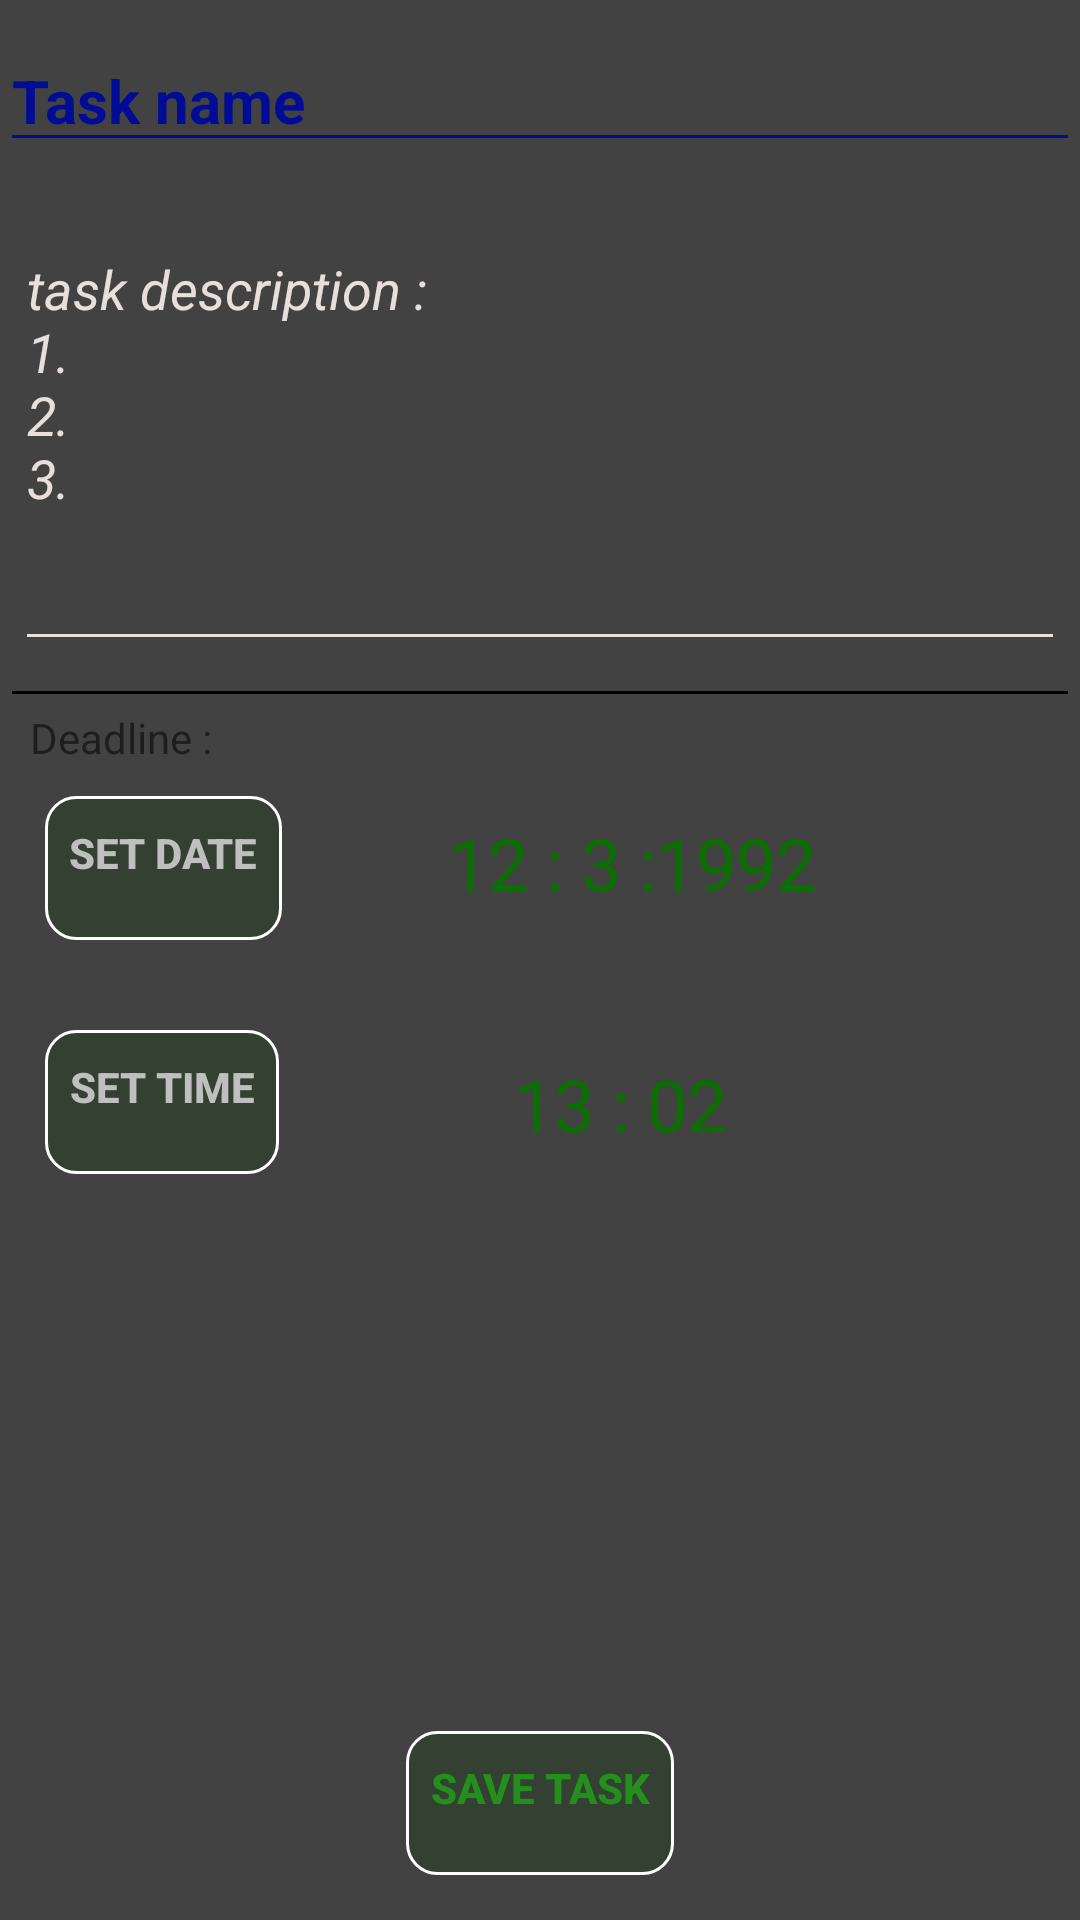

Write the Android layout XML for this screen, with the resource values it uses.
<!-- AndroidManifest.xml: application theme AppTheme -->
<!-- res/layout/activity_add_task.xml -->
<?xml version="1.0" encoding="utf-8"?>
<android.support.constraint.ConstraintLayout xmlns:android="http://schemas.android.com/apk/res/android"
    xmlns:app="http://schemas.android.com/apk/res-auto"
    xmlns:tools="http://schemas.android.com/tools"
    android:layout_width="match_parent"
    android:layout_height="match_parent"
    android:background="@color/colorTasksActivityBackground"
    tools:context=".addTask.AddTaskActivity">

    <android.support.v7.widget.AppCompatEditText
        android:id="@+id/etTaskName"
        android:layout_width="match_parent"
        android:layout_height="wrap_content"
        android:layout_marginTop="10dp"
        android:textColor="@color/colorWhite"
        android:theme="@style/AddTaskNameStyle"
        app:backgroundTint="@color/colorTaskName"
        app:layout_constraintStart_toStartOf="parent"
        app:layout_constraintTop_toTopOf="parent" />

    <android.support.v7.widget.AppCompatEditText
        android:id="@+id/etTaskDescription"
        android:layout_width="match_parent"
        android:layout_height="wrap_content"
        android:layout_marginBottom="8dp"
        android:layout_marginEnd="5dp"
        android:layout_marginStart="5dp"
        android:layout_marginTop="20dp"
        android:gravity="top|start"
        android:lines="6"
        android:maxLines="15"
        android:scrollbars="vertical"
        android:theme="@style/AddTaskDescriptionBodyStyle"
        app:backgroundTint="@color/colorTaskBodyText"
        app:layout_constraintEnd_toEndOf="parent"
        app:layout_constraintStart_toStartOf="parent"
        app:layout_constraintTop_toBottomOf="@+id/etTaskName"
        app:layout_constraintVertical_chainStyle="spread_inside" />

    <View
        android:id="@+id/vSeparationLine"
        android:layout_width="match_parent"
        android:layout_height="1dp"
        android:layout_marginBottom="5dp"
        android:layout_marginEnd="4dp"
        android:layout_marginLeft="4dp"
        android:layout_marginRight="4dp"
        android:layout_marginStart="4dp"
        android:layout_marginTop="10dp"
        android:background="#000"
        app:layout_constraintEnd_toEndOf="parent"
        app:layout_constraintStart_toStartOf="parent"
        app:layout_constraintTop_toBottomOf="@+id/etTaskDescription" />

    <TextView
        android:id="@+id/tvDeadlineText"
        android:layout_width="wrap_content"
        android:layout_height="wrap_content"
        android:layout_marginLeft="10dp"
        android:layout_marginStart="10dp"
        android:layout_marginTop="5dp"
        android:text="Deadline :"
        app:layout_constraintStart_toStartOf="parent"
        app:layout_constraintTop_toBottomOf="@+id/vSeparationLine" />

    <Button
        android:id="@+id/bSetDate"
        style="?android:attr/buttonBarButtonStyle"
        android:layout_width="wrap_content"
        android:layout_height="wrap_content"
        android:layout_marginLeft="15dp"
        android:layout_marginStart="15dp"
        android:layout_marginTop="10dp"
        android:background="@drawable/background_buttons_date_time"
        android:onClick="bSetDateClickListener"
        android:text="set date"
        android:theme="@style/AddTaskTimeDateButtonStyle"
        app:layout_constraintBottom_toTopOf="@+id/bSetTime"
        app:layout_constraintStart_toStartOf="parent"
        app:layout_constraintTop_toBottomOf="@+id/tvDeadlineText" />

    <Button
        android:id="@+id/bSetTime"
        style="?android:attr/buttonBarButtonStyle"
        android:layout_width="wrap_content"
        android:layout_height="wrap_content"
        android:layout_marginLeft="15dp"
        android:layout_marginStart="15dp"
        android:layout_marginTop="30dp"
        android:background="@drawable/background_buttons_date_time"
        android:onClick="bSetTimeClickListener"
        android:text="set time"
        android:theme="@style/AddTaskTimeDateButtonStyle"
        app:layout_constraintStart_toStartOf="parent"
        app:layout_constraintTop_toBottomOf="@+id/bSetDate" />

    <TextView
        android:id="@+id/tvTextDate"
        android:layout_width="wrap_content"
        android:layout_height="wrap_content"
        android:layout_marginEnd="5dp"
        android:layout_marginRight="5dp"
        android:layout_marginTop="40dp"
        android:text="12 : 3 :1992"
        android:theme="@style/TasksTimeDateStyle"
        app:layout_constraintBottom_toTopOf="@+id/tvTextTime"
        app:layout_constraintEnd_toEndOf="parent"
        app:layout_constraintHorizontal_bias="0.4"
        app:layout_constraintStart_toEndOf="@+id/bSetDate"
        app:layout_constraintTop_toBottomOf="@+id/vSeparationLine" />

    <TextView
        android:id="@+id/tvTextTime"
        android:layout_width="wrap_content"
        android:layout_height="wrap_content"
        android:layout_marginTop="48dp"
        android:text="13 : 02"
        android:theme="@style/TasksTimeDateStyle"
        app:layout_constraintEnd_toEndOf="parent"
        app:layout_constraintHorizontal_bias="0.4"
        app:layout_constraintStart_toEndOf="@+id/bSetTime"
        app:layout_constraintTop_toBottomOf="@+id/tvTextDate" />

    <Button
        android:id="@+id/bSaveTask"
        style="?android:attr/buttonBarButtonStyle"
        android:layout_width="wrap_content"
        android:layout_height="wrap_content"
        android:layout_marginBottom="15dp"
        android:background="@drawable/background_buttons_date_time"
        android:onClick="bSaveTaskClickListener"
        android:text="Save task"
        android:textColor="#7110f700"
        android:theme="@style/AddTaskTimeDateButtonStyle"
        app:layout_constraintBottom_toBottomOf="parent"
        app:layout_constraintEnd_toEndOf="parent"
        app:layout_constraintStart_toStartOf="parent" />


</android.support.constraint.ConstraintLayout>
<!-- resources referenced by this layout -->
<resources>
  <color name="colorTaskBodyText">#e7dfdc</color>
  <color name="colorTaskName">#000c96</color>
  <color name="colorTasksActivityBackground">#424242</color>
  <color name="colorWhite">#ffffff</color>
  <!-- drawable background_buttons_date_time (drawable) -->
  <?xml version="1.0" encoding="utf-8"?>
  <layer-list xmlns:android="http://schemas.android.com/apk/res/android">
      <item
          android:bottom="0dp"
          android:left="0dp"
          android:right="0dp"
          android:top="0dp">
          <shape
              android:shape="rectangle"
              android:thickness="0dp">
              <stroke
                  android:width="1dp"
                  android:color="@color/colorWhite"/>
              <corners android:radius="10dp" />
              <solid android:color="#6b1f3e1d"/>
  
              <padding
                  android:bottom="15dp"
                  android:left="8dp"
                  android:right="8dp"
                  android:top="5dp" />
          </shape>
  
      </item>
  </layer-list>
  <style name="AddTaskDescriptionBodyStyle" parent="android:Widget.EditText">
          <item name="android:textSize">18sp</item>
          <item name="android:hint">task description :\n1.\n2.\n3.</item>
          <item name="android:editTextColor">@color/colorTaskBodyText</item>
          <item name="android:textColorHint">@color/colorTaskBodyText</item>
          <item name="android:inputType">textMultiLine</item>
          <item name="android:textStyle">italic</item>
          <item name="android:textCursorDrawable">@null
          </item> 
      </style>
  <style name="AddTaskNameStyle" parent="android:Widget.EditText">
          <item name="android:textSize">20sp</item>
          <item name="android:editTextColor">@color/colorTaskName</item>
          <item name="android:textStyle">bold</item>
          <item name="android:hint">Task name</item>
          <item name="android:textColorHint">@color/colorTaskName</item>
          <item name="android:inputType">text</item>
          <item name="android:textCursorDrawable">@null
          </item> 
  
      </style>
  <style name="AddTaskTimeDateButtonStyle" parent="android:Widget.Button">
          <item name="android:textSize">14sp</item>
          <item name="android:textStyle">bold</item>
          <item name="android:textColor">#bfbfbf</item>
          <item name="android:clickable">true</item>
          <item name="android:focusable">true</item>
  
      </style>
  <style name="TasksTimeDateStyle" parent="android:Widget.TextView">
          <item name="android:textSize">24sp</item>
          <item name="android:textColor">@color/timeDateColor</item>
      </style>
  <style name="AppTheme" parent="Theme.AppCompat.Light.DarkActionBar">
          
          <item name="colorPrimary">@color/colorPrimary</item>
          <item name="colorPrimaryDark">@color/colorPrimaryDark</item>
          <item name="colorAccent">@color/colorAccent</item>
      </style>
  <color name="timeDateColor">#097000</color>
  <color name="colorPrimary">#3F51B5</color>
  <color name="colorPrimaryDark">#303F9F</color>
  <color name="colorAccent">#FF4081</color>
</resources>
